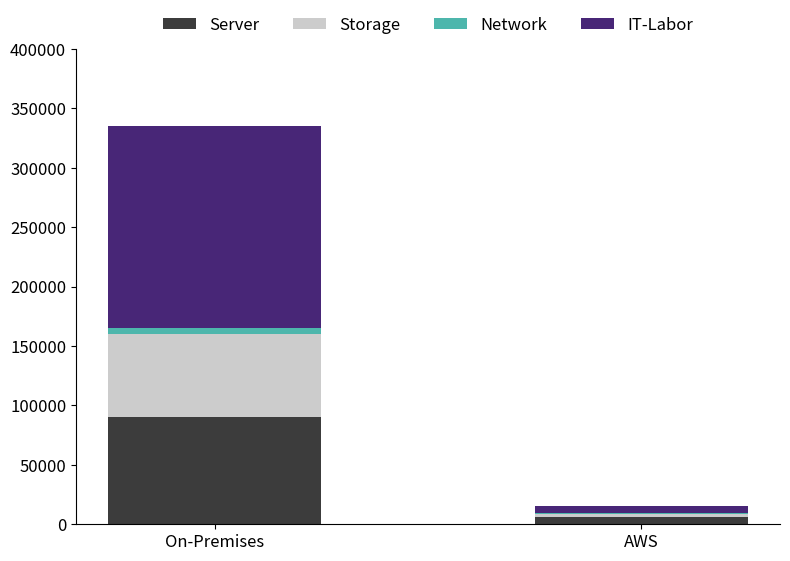

This figure's Python source:
import matplotlib.pyplot as plt
import numpy as np

# --- Data Estimated from the Bar Chart ---
# Categories for the x-axis
categories = ['On-Premises', 'AWS']

# Data for each cost component
server_costs = np.array([90000, 6000])
storage_costs = np.array([70000, 3000])
network_costs = np.array([5000, 750])
it_labor_costs = np.array([170000, 5250]) # This corresponds to the large purple segment

# --- Colors matching the chart ---
# Using hex codes to closely match the original image
colors = {
    'Server': '#3c3c3c',
    'Storage': '#cccccc',
    'Network': '#4DB6AC',
    'IT-Labor': '#482677'
}

# --- Plotting ---
fig, ax = plt.subplots(figsize=(8, 6))

# Define the width of the bars
bar_width = 0.5

# Create the stacked bars
# The 'bottom' parameter is used to stack the bars on top of each other
ax.bar(categories, server_costs, width=bar_width, label='Server', color=colors['Server'])
ax.bar(categories, storage_costs, width=bar_width, bottom=server_costs, label='Storage', color=colors['Storage'])
ax.bar(categories, network_costs, width=bar_width, bottom=server_costs + storage_costs, label='Network', color=colors['Network'])
ax.bar(categories, it_labor_costs, width=bar_width, bottom=server_costs + storage_costs + network_costs, label='IT-Labor', color=colors['IT-Labor'])

# --- Styling and Customization ---
# Set the y-axis limit
ax.set_ylim(0, 400000)

# Remove the top and right spines for a cleaner look
ax.spines['top'].set_visible(False)
ax.spines['right'].set_visible(False)

# Place the legend horizontally at the top, outside the plot area
# We adjust the bbox_to_anchor to position it precisely.
ax.legend(ncol=4, loc='upper center', bbox_to_anchor=(0.5, 1.1), frameon=False, fontsize='large')

# Set tick parameters
ax.tick_params(axis='x', labelsize=12)
ax.tick_params(axis='y', labelsize=12)

# Ensure the layout is tight
plt.tight_layout(rect=[0, 0, 1, 0.95]) # Adjust rect to make space for the legend

# Display the plot
plt.show()